Run: headless pygame with SDL's dummy video driver; simulated clock (each Clock.tick advances the game by its frame time, no real sleeping); random seed 0; keys injected as events and as key.get_pressed() state; mouse plan: one left click at the window centre at the start of phase 2, then a move to the lower-right quarter at the start of phase 3.
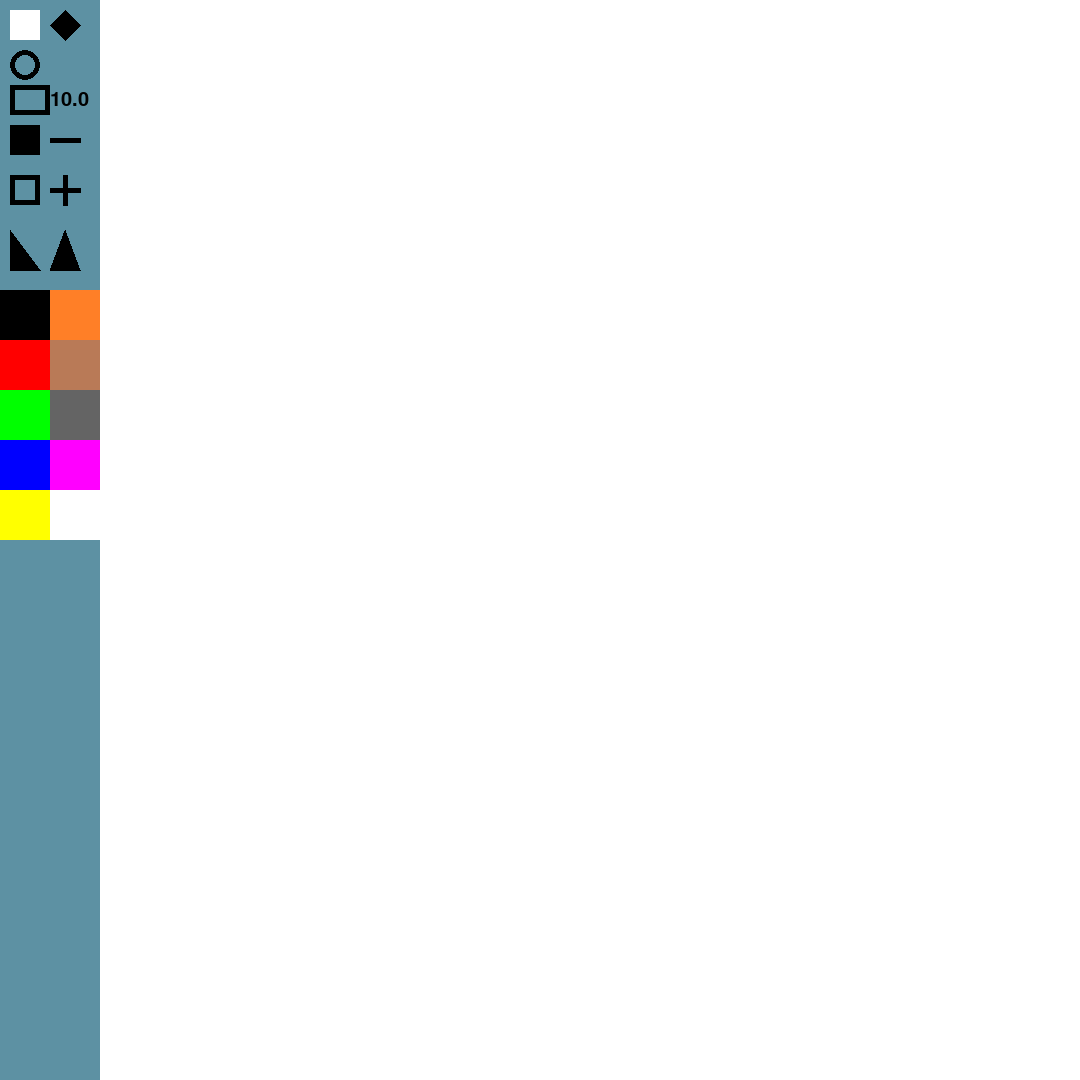
Frame 1 of 4 · flips 1–60 · no input
Frame 2 of 4 · flips 61–180 · clicked the window centre · tapped SPACE, RETURN · held RIGHT (→), D · screen unchanged from frame 1, image omitted
Frame 3 of 4 · flips 181–300 · moved the mouse to the lower-right quarter · held DOWN (↓), S · screen unchanged from frame 2, image omitted
Frame 4 of 4 · flips 301–420 · held LEFT (←), A, UP (↑), W · screen unchanged from frame 3, image omitted

The pygame program that drew these frames:

import pygame as pg
import math

# Initialize Pygame module
pg.init()

# Set screen dimensions
WIDTH, HEIGHT = 1080, 1080

# Initialize game loop flag and create display window
running = True
screen  = pg.display.set_mode((WIDTH, HEIGHT))
# Set window title
pg.display.set_caption("Paint")
# Initialize font module
pg.font.init()
# Create font object for text rendering
font = pg.font.SysFont("Comic Sans MC", 30)
# Define basic color palette
Color = [
    (0, 0, 0),        # Border 
    (255, 255, 255), # FOLDER 
    (93, 145, 163), # Background
    (96, 173, 117) # Environment
]

# Define drawing color options
ColorForDraw = {
    "Black"  :  (0, 0, 0),
    "Red"    :  (255, 0, 0),
    "Green"  :  (0, 255, 0),
    "Blue"   :  (0, 0, 255),
    "Yellow" :  (255, 255, 0),
    "White"  :  (255, 255, 255),
    "Pink"   :  (255, 0, 255),
    "Silver" :  (100, 100, 100),
    "Brown"  :  (185, 122, 87),
    "Orange" :  (255, 127, 39)
}

# Main drawing surface class
class MAIN_FOLDER :
    def __init__(self):
        # Create drawing surface with white background
        self.folder = pg.Surface((WIDTH - 100, HEIGHT))
        self.folder.fill(Color[1])
        # Track drawing state
        self.drawing   = False
        self.start_pos = None  # Starting position for shapes

    # Draw the folder surface onto the main screen
    def drawfolder(self):
        screen.blit(self.folder, (100, 0))

    # Core drawing logic based on mode and position
    def core(self, pos, mode, color):
        pos = (pos[0] - 100, pos[1])  # Adjust position for folder offset
        # Eraser mode 
        if mode == "eraser" and self.start_pos:
            pg.draw.circle(self.folder, Color[1], pos, 10)
        
        # Circle mode 
        if mode == "circle" and self.start_pos:
            radious = max(abs(pos[0] - self.start_pos[0]), (pos[1] - self.start_pos[1]))
            pg.draw.circle(self.folder, color, self.start_pos, radious, 5)
        
        # Rectangle mode 
        if mode == "rect" and self.start_pos:
            rect = pg.Rect(*self.start_pos, pos[0] - self.start_pos[0], pos[1] - self.start_pos[1])
            pg.draw.rect(self.folder, color, rect, 5)

        # Pen mode 
        if mode == "pen" and self.start_pos:
            pg.draw.circle(self.folder, color, pos, 10)

        # Square mode 
        if mode == "square" and self.start_pos:
            pg.draw.rect(self.folder, helper.current_color, pg.Rect(self.start_pos[0], self.start_pos[1], helper.current_length, helper.current_length))
        
        # Right triangle mode 
        if mode == "right_tran" and self.start_pos:
            point1 = self.start_pos
            point2 = (pos[0], self.start_pos[1])
            point3 = (self.start_pos[0], pos[1])
            pg.draw.polygon(self.folder, helper.current_color, [point1, point2, point3], 5)
        
        # Equilateral triangle mode 
        if mode == "equiv_tran" and self.start_pos: 
            base_length = abs(pos[0] - self.start_pos[0])
            height = (math.sqrt(3) / 2) * base_length
            point1 = ((self.start_pos[0] + pos[0]) // 2, self.start_pos[1] - height)
            point2 = self.start_pos
            point3 = (pos[0], self.start_pos[1])
            pg.draw.polygon(self.folder, helper.current_color, [point1, point2, point3])
        
        # Rhombus mode 
        if mode == "romb" and self.start_pos:
            center_x, center_y = self.start_pos
            point1 = (center_x, center_y - helper.current_length)
            point2 = (center_x + helper.current_length, center_y)
            point3 = (center_x, center_y + helper.current_length)
            point4 = (center_x - helper.current_length, center_y)
            pg.draw.polygon(self.folder, helper.current_color, [point1, point2, point3, point4])

# Toolbar/helper class for controls
class HELPER_FOLDER:
    def __init__(self):
        # Initialize default settings
        self.current_color  = ColorForDraw["Black"]  # Default drawing color
        self.current_mode   = "pen"                 # Default drawing mode
        self.current_length = 50                   # Default shape size
        # Define button rectangles
        self.eraser_but = pg.Rect(10, 10, 30, 30)                         # Eraser button
        self.rect_but   = pg.Rect(10, 85, 40, 30)                         # Rectangle button
        self.circle_but = pg.Rect(10, 40, 40, 40)                         # Circle button
        self.pen_but    = pg.Rect(10, 125, 30, 30)                        # Pen button
        self.square_but = pg.Rect(10, 175, 30, 30)                        # Square button
        self.right_tran = pg.Rect(10, 225, 40, 40)                        # Right triangle button
        self.points_rtran = [(10, 270), (10, 230), (40, 270)]             # Right triangle icon points
        self.equiv_tran = pg.Rect(50, 225, 40, 40)                        # Equilateral triangle button
        self.points_etran = [(50, 270), (65, 230), (80, 270)]             # Equilateral triangle icon points
        self.pluse_but  = pg.Rect(50, 175, 30, 30)                        # Increase size button
        self.pluse_points = [(50, 190), (80, 190), (65, 175), (65, 205)]  # Plus sign points
        self.minus_but  = pg.Rect(50, 125, 30, 30)                        # Decrease size button
        self.minus_points = [(50, 140), (80, 140)]                        # Minus sign points
        self.rombulus_b = pg.Rect(50, 10, 30, 30)                         # Rhombus button
        self.romb_points  = [(50, 25), (65, 10), (80, 25), (65, 40)]      # Rhombus icon points
        # Create color selection buttons
        self.color_list = []
        cash = 1
        cash_x, cash_y = 0, (HEIGHT - 500) // 2
        cash_x1 = 50
        for color in ColorForDraw:
            if cash < 6:
                rect = pg.Rect(cash_x, cash_y, 50, 50)  # First column of colors
                self.color_list.append((rect, ColorForDraw[color]))
                cash += 1
                cash_y += 50
            else:
                cash_y -= 50
                rect = pg.Rect(cash_x1, cash_y, 50, 50)  # Second column of colors
                self.color_list.append((rect, ColorForDraw[color]))
        
    # Draw the toolbar interface
    def drawfolder(self):
        pg.draw.rect(screen, Color[2], pg.Rect(0, 0, WIDTH, HEIGHT))  # Draw background
        pg.draw.rect(screen, Color[3], pg.Rect(0, (HEIGHT - 500) // 2, 100, 250))  # Draw toolbar area
        # Draw color selection rectangles
        for rect, color in self.color_list:
            pg.draw.rect(screen, color, rect)
        # Render and display current length
        self.show_lenght    = font.render(f"{self.current_length / 5}", True, Color[0])
        screen.blit(self.show_lenght, (50, 90))
        # Draw tool buttons and icons
        pg.draw.rect(screen, Color[1], self.eraser_but)       # Eraser button background
        pg.draw.circle(screen, Color[0], (25, 65), 15, 5)     # Circle button
        pg.draw.rect(screen, Color[0], self.rect_but, 5)      # Rectangle button
        pg.draw.rect(screen, Color[0], self.pen_but)          # Pen button
        pg.draw.rect(screen, Color[0], self.square_but, 5)    # Square button
        pg.draw.polygon(screen, Color[0], self.points_rtran)  # Right triangle icon
        pg.draw.polygon(screen, Color[0], self.points_etran)  # Equilateral triangle icon
        pg.draw.polygon(screen, Color[0], self.romb_points)   # Rhombus icon
        pg.draw.line(screen, Color[0], self.pluse_points[0], self.pluse_points[1], 5)  # Plus horizontal
        pg.draw.line(screen, Color[0], self.pluse_points[2], self.pluse_points[3], 5)  # Plus vertical
        pg.draw.line(screen, Color[0], self.minus_points[0], self.minus_points[1], 5)  # Minus sign

    # Handle color and mode selection from clicks
    def get_color_and_mode(self, pos):
        for rect, color in self.color_list:
            if rect.collidepoint(pos):  # Select color if clicked
                self.current_color = color
        # Set drawing mode based on button clicked
        if self.eraser_but.collidepoint(pos): self.current_mode = "eraser"
        if self.rect_but.collidepoint(pos):   self.current_mode = "rect"
        if self.circle_but.collidepoint(pos): self.current_mode = "circle"
        if self.pen_but.collidepoint(pos):    self.current_mode = "pen"
        if self.square_but.collidepoint(pos): self.current_mode = "square"
        if self.right_tran.collidepoint(pos): self.current_mode = "right_tran"
        if self.equiv_tran.collidepoint(pos): self.current_mode = "equiv_tran"
        if self.rombulus_b.collidepoint(pos): self.current_mode = "romb"
        if self.pluse_but.collidepoint(pos):  self.current_length += 10  # Increase size
        if self.minus_but.collidepoint(pos) and self.current_length >= 10:  self.current_length -= 10  # Decrease size
        # Debug print current settings
        print(helper.current_color)
        print(helper.current_mode)

# Create instances of helper and main folder
helper = HELPER_FOLDER()
folder = MAIN_FOLDER()

# Main game loop
while running:
    screen.fill(Color[2])  # Fill screen with background color

    # Event handling
    for event in pg.event.get():
        if event.type == pg.QUIT:
            running = False  # Exit on window close
        elif event.type == pg.MOUSEBUTTONDOWN:
            if event.button == 1:  # Left mouse button
                if event.pos[0] > 100:  # Click in drawing area
                    folder.drawing = True
                    folder.start_pos = (event.pos[0] - 100, event.pos[1])
                else:  # Click in toolbar
                    helper.get_color_and_mode(event.pos)
        elif event.type == pg.MOUSEBUTTONUP:
            if event.button == 1:  # Left mouse release
                folder.drawing = False
        elif event.type == pg.MOUSEMOTION:
            if folder.drawing:  # Draw while mouse is moving and button held
                folder.core(event.pos, helper.current_mode, helper.current_color)

    # Update display
    helper.drawfolder()  # Draw toolbar
    folder.drawfolder()  # Draw main folder
    pg.display.flip()    # Update screen    
